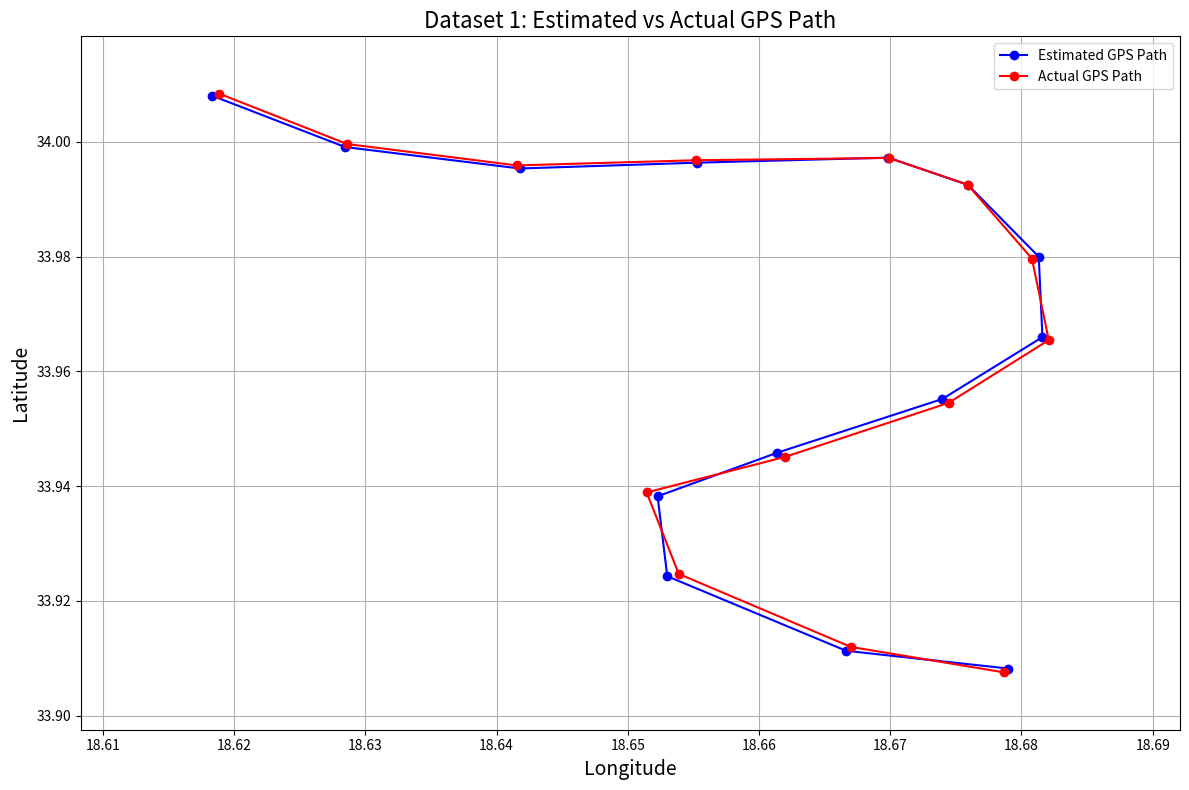
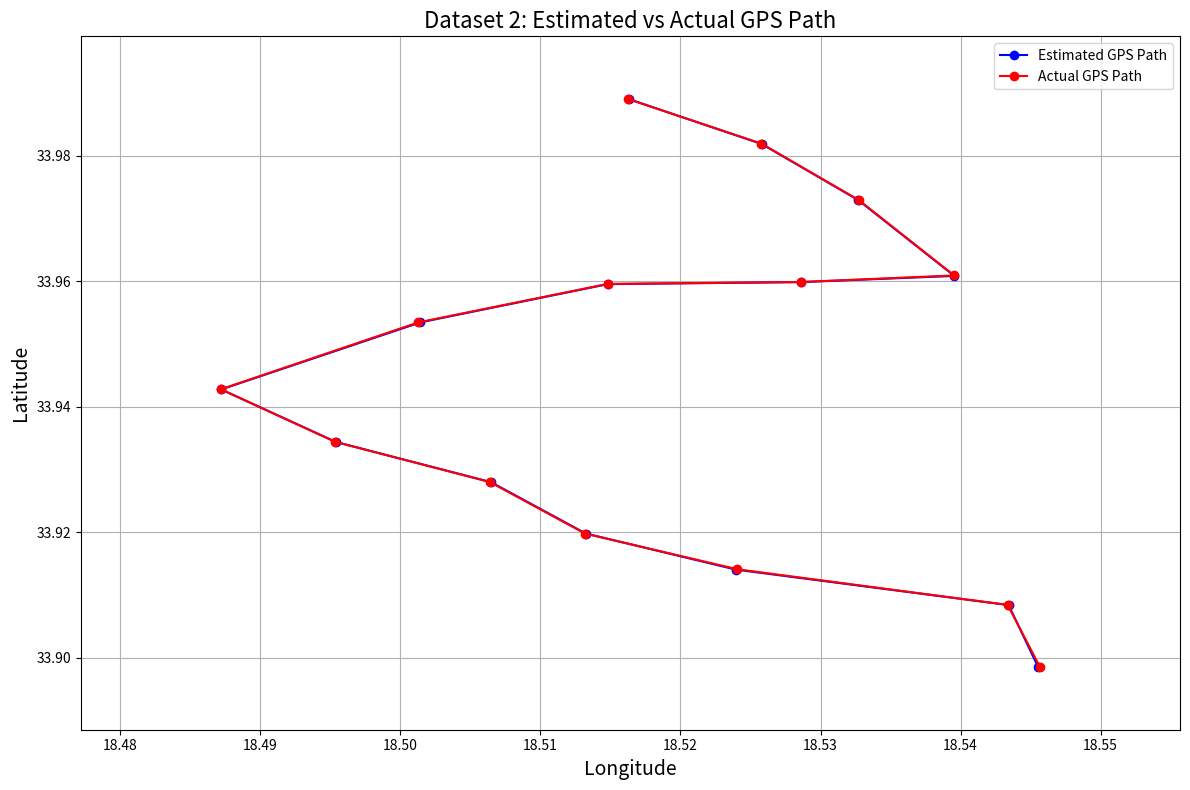
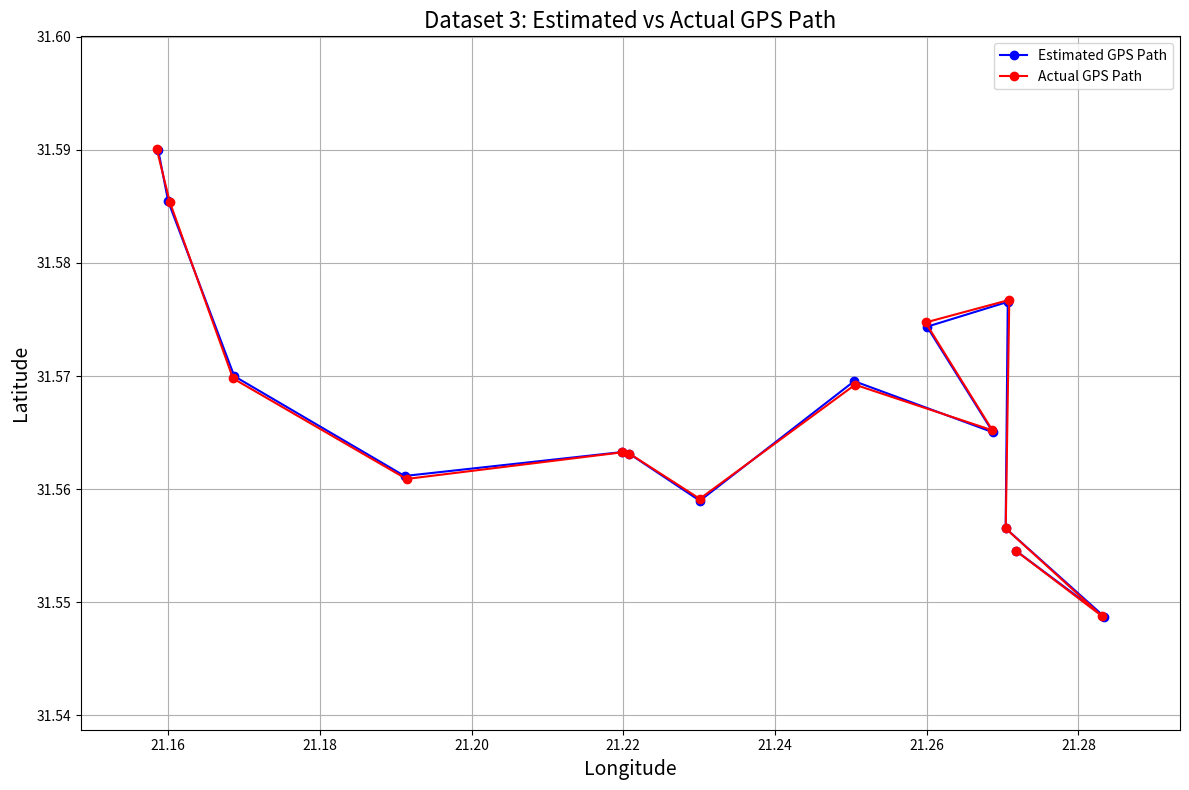
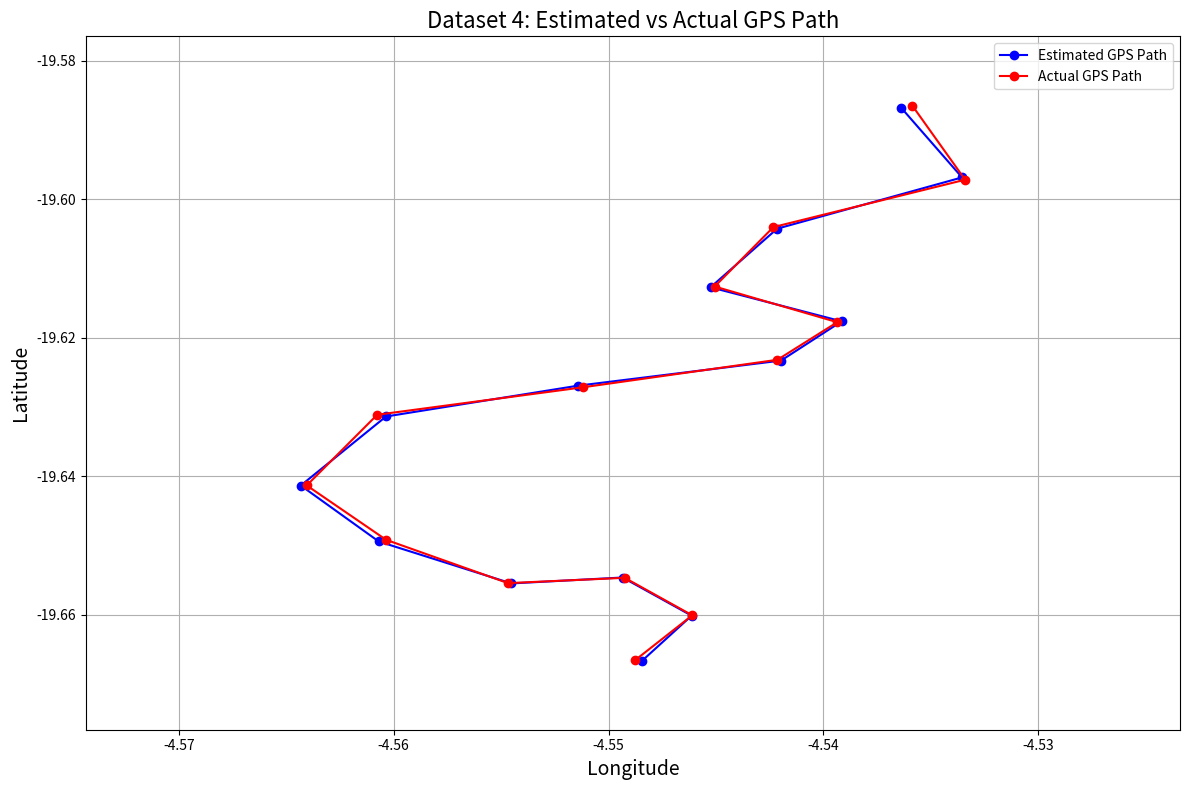
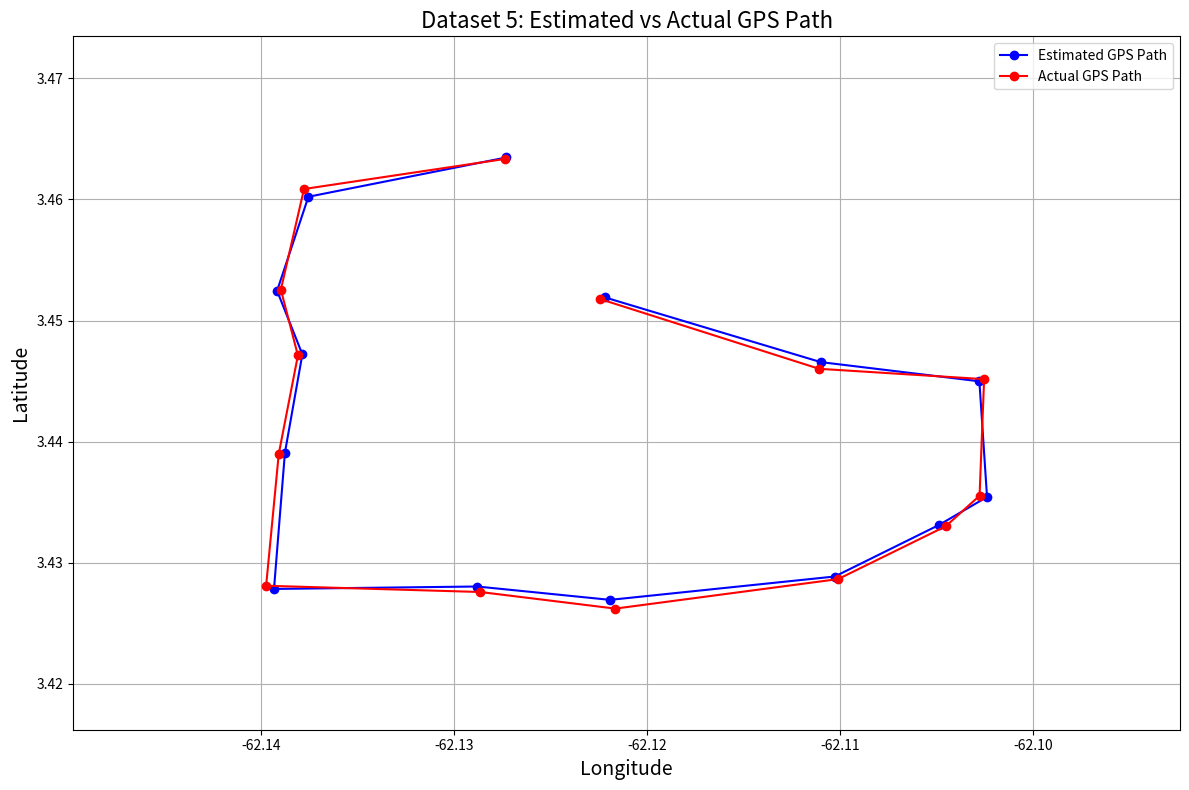

Reproduce these figures in Python, in order.
import matplotlib.pyplot as plt
import os
# GPS Data for each dataset

estim_GPS_DATASET_1 = [
    (18.678991697, 33.908221147),
    (18.666635553, 33.911317848),
    (18.653008676, 33.924308283),
    (18.652273471, 33.938235550),
    (18.661365297, 33.945809225),
    (18.673964084, 33.955183061),
    (18.681596284, 33.965966829),
    (18.681314588, 33.979981115),
    (18.675919480, 33.992491425),
    (18.669846601, 33.997242787),
    (18.655292328, 33.996362691),
    (18.641775100, 33.995348380),
    (18.628467048, 33.999082300),
    (18.618329756, 34.008030670)
]

actual_GPS_DATASET_1 = [
    (18.678650000, 33.907563889),
    (18.666994444, 33.911994444),
    (18.653883333, 33.924711111),
    (18.651438889, 33.938905556),
    (18.661991667, 33.945102778),
    (18.674450000, 33.954516667),
    (18.682077778, 33.965455556),
    (18.680797222, 33.979644444),
    (18.675888889, 33.992544444),
    (18.669911111, 33.997183333),
    (18.655208333, 33.996786111),
    (18.641550000, 33.995883333),
    (18.628619444, 33.999611111),
    (18.618883333, 34.008375000)
]

estim_GPS_DATASET_2 = [
    (18.545537161, 33.898578296),
    (18.543433099, 33.908429470),
    (18.523972771, 33.914071780),
    (18.513237464, 33.919826092),
    (18.506462020, 33.928017958),
    (18.495404209, 33.934398813),
    (18.487200214, 33.942773034),
    (18.501424665, 33.953456968),
    (18.514821905, 33.959552467),
    (18.528607074, 33.959872538),
    (18.539557909, 33.960856520),
    (18.532690659, 33.972942570),
    (18.525808134, 33.981861258),
    (18.516303739, 33.989019716)
]

actual_GPS_DATASET_2 = [
    (18.545672222, 33.898575000),
    (18.543366667, 33.908455556),
    (18.524072222, 33.914133333),
    (18.513194444, 33.919811111),
    (18.506383333, 33.928027778),
    (18.495319444, 33.934447222),
    (18.487183333, 33.942805556),
    (18.501258333, 33.953444444),
    (18.514800000, 33.959586111),
    (18.528600000, 33.959886111),
    (18.539541667, 33.960936111),
    (18.532725000, 33.972952778),
    (18.525780556, 33.981933333),
    (18.516283333, 33.989016667)
]

estim_GPS_DATASET_3 = [
    (21.271822919, 31.554531292),
    (21.283398072, 31.548741912),
    (21.270410405, 31.556538093),
    (21.270687467, 31.576554339),
    (21.260039087, 31.574357654),
    (21.268741067, 31.565025942),
    (21.250437242, 31.569545126),
    (21.230089389, 31.558975065),
    (21.220802463, 31.563126400),
    (21.219792120, 31.563276940),
    (21.191151118, 31.561166057),
    (21.168703606, 31.569982573),
    (21.159987469, 31.585431604),
    (21.158666357, 31.589978462)
]

actual_GPS_DATASET_3 = [
    (21.271777778, 31.554544444),
    (21.283119444, 31.548780556),
    (21.270419444, 31.556527778),
    (21.270888889, 31.576725000),
    (21.259844444, 31.574730556),
    (21.268666667, 31.565200000),
    (21.250552778, 31.569230556),
    (21.230077778, 31.559150000),
    (21.220791667, 31.563147222),
    (21.219800000, 31.563252778),
    (21.191411111, 31.560902778),
    (21.168536111, 31.569786111),
    (21.160200000, 31.585372222),
    (21.158494444, 31.590019444)
]

estim_GPS_DATASET_4 = [
    (-4.548428630, -19.666640434),
    (-4.546136937, -19.660156800),
    (-4.549346127, -19.654644091),
    (-4.554526715, -19.655500848),
    (-4.560695759, -19.649441945),
    (-4.564325899, -19.641352437),
    (-4.560359144, -19.631378551),
    (-4.551440552, -19.626932858),
    (-4.541976763, -19.623299407),
    (-4.539155291, -19.617629164),
    (-4.545254611, -19.612707759),
    (-4.542158215, -19.604242350),
    (-4.533551574, -19.596831752),
    (-4.536374159, -19.586801333)
]

actual_GPS_DATASET_4 = [
    (-4.548769444, -19.666600000),
    (-4.546105556, -19.660111111),
    (-4.549252778, -19.654688889),
    (-4.554680556, -19.655458333),
    (-4.560355556, -19.649197222),
    (-4.564050000, -19.641338889),
    (-4.560769444, -19.631127778),
    (-4.551213889, -19.627166667),
    (-4.542141667, -19.623183333),
    (-4.539358333, -19.617752778),
    (-4.545063889, -19.612594444),
    (-4.542330556, -19.604008333),
    (-4.533408333, -19.597163889),
    (-4.535869444, -19.586444444)
]

estim_GPS_DATASET_5 = [
    (-62.127302348, 3.463463545),
    (-62.137558541, 3.460218609),
    (-62.139182091, 3.452457260),
    (-62.137871941, 3.447208632),
    (-62.138775097, 3.439096500),
    (-62.139341545, 3.427837659),
    (-62.128812499, 3.428038598),
    (-62.121925659, 3.426935927),
    (-62.110281019, 3.428864024),
    (-62.104886351, 3.433113469),
    (-62.102390755, 3.435432284),
    (-62.102787149, 3.444980834),
    (-62.111008728, 3.446566067),
    (-62.122199523, 3.451911278)
]

actual_GPS_DATASET_5 = [
    (-62.127358333, 3.463344444),
    (-62.137786111, 3.460858333),
    (-62.138986111, 3.452550000),
    (-62.138102778, 3.447116667),
    (-62.139094444, 3.438991667),
    (-62.139750000, 3.428100000),
    (-62.128661111, 3.427586111),
    (-62.121655556, 3.426213889),
    (-62.110108333, 3.428650000),
    (-62.104525000, 3.433019444),
    (-62.102777778, 3.435533333),
    (-62.102541667, 3.445158333),
    (-62.111094444, 3.446013889),
    (-62.122450000, 3.451775000)
]


# Function to plot estimated and actual GPS data and save them as PNG files
# Directory to save the figures
directory = "./REPORT/stellenbosch_ee_report_template-master/Chapter 5/GPSpaths"

# Create the directory if it doesn't exist
os.makedirs(directory, exist_ok=True)

# Function to plot estimated and actual GPS data and save them as PNG files
def plot_gps_paths(estim_gps, actual_gps, dataset_number, directory):
    plt.figure(figsize=(12, 8))
    plt.title(f'Dataset {dataset_number}: Estimated vs Actual GPS Path', fontsize=16)
    plt.xlabel('Longitude', fontsize=14)
    plt.ylabel('Latitude', fontsize=14)

    # Unzip estimated GPS data
    estim_lon, estim_lat = zip(*estim_gps)
    # Unzip actual GPS data
    actual_lon, actual_lat = zip(*actual_gps)

    # Plot estimated GPS path
    plt.plot(estim_lon, estim_lat, color='blue', marker='o', linestyle='-', label='Estimated GPS Path')
    # Plot actual GPS path
    plt.plot(actual_lon, actual_lat, color='red', marker='o', linestyle='-', label='Actual GPS Path')

    plt.legend()
    plt.grid(True)
    plt.xlim(min(min(estim_lon), min(actual_lon)) - 0.01, max(max(estim_lon), max(actual_lon)) + 0.01)
    plt.ylim(min(min(estim_lat), min(actual_lat)) - 0.01, max(max(estim_lat), max(actual_lat)) + 0.01)
    plt.tight_layout()

    # Save the figure with specified names
    file_name = f"{directory}/PathCity{dataset_number}.png"
    plt.savefig(file_name)  # Save the figure as a PNG file
    plt.close()  # Close the figure

# Plot for each dataset and save
plot_gps_paths(estim_GPS_DATASET_1, actual_GPS_DATASET_1, 1, directory)
plot_gps_paths(estim_GPS_DATASET_2, actual_GPS_DATASET_2, 2, directory)
plot_gps_paths(estim_GPS_DATASET_3, actual_GPS_DATASET_3, 3, directory)
plot_gps_paths(estim_GPS_DATASET_4, actual_GPS_DATASET_4, 4, directory)
plot_gps_paths(estim_GPS_DATASET_5, actual_GPS_DATASET_5, 5, directory)
